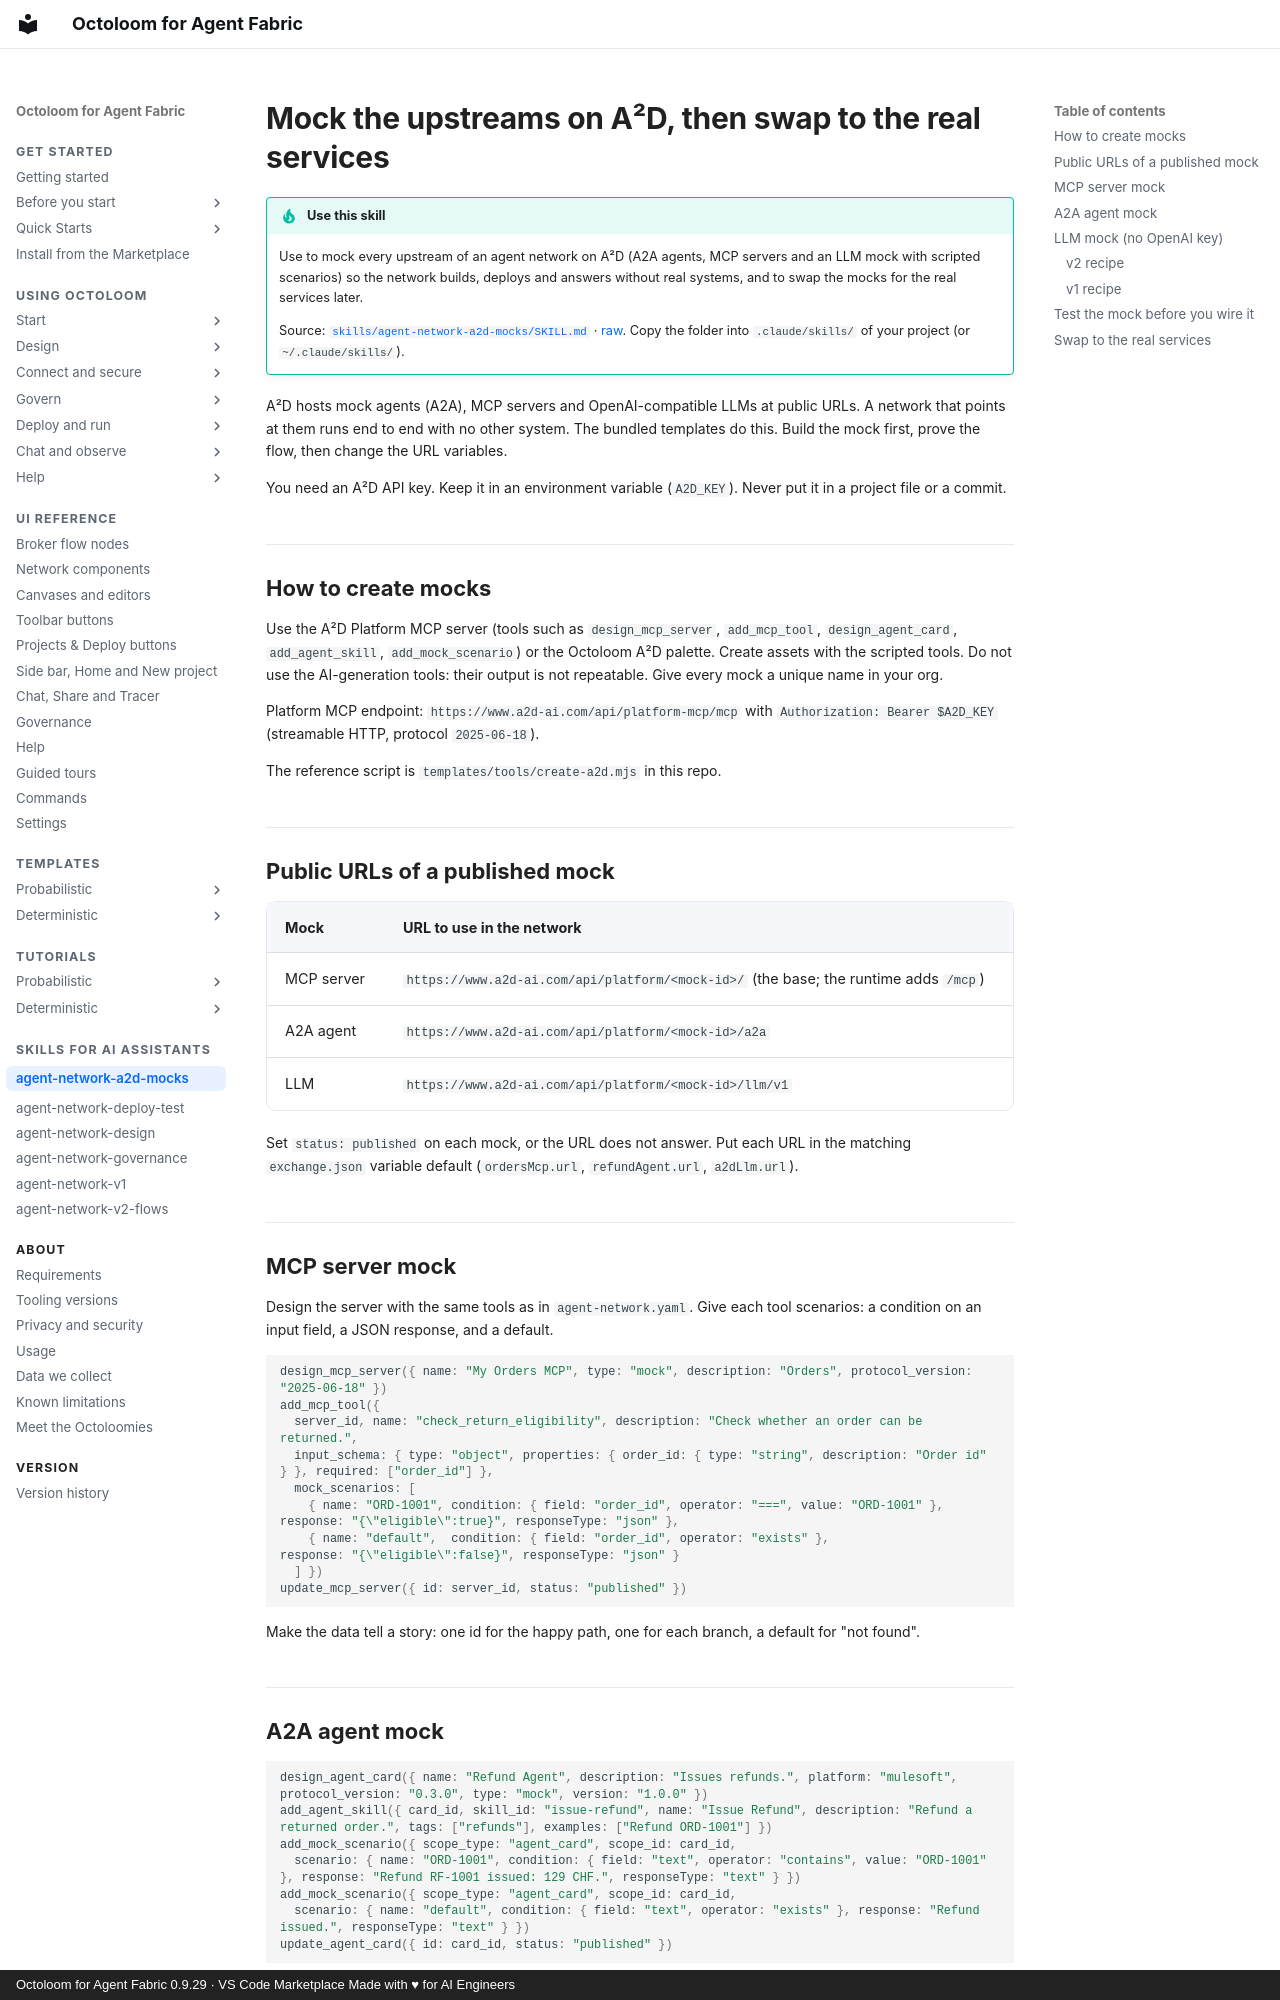

repository: A2D-Agentic-Asset-Designer/octoloom-assets · page: skills/agent-network-a2d-mocks/index.html · generator: mkdocs · copyright: Octoloom for Agent Fabric 0.9.29 · VS Code Marketplace Made with ♥ for AI Engineers

# Mock the upstreams on A²D, then swap to the real services

!!! tip "Use this skill"
    Use to mock every upstream of an agent network on A²D (A2A agents, MCP servers and an LLM mock with scripted scenarios) so the network builds, deploys and answers without real systems, and to swap the mocks for the real services later.

    Source: [`skills/agent-network-a2d-mocks/SKILL.md`](https://github.com/A2D-Agentic-Asset-Designer/octoloom-assets/blob/main/skills/agent-network-a2d-mocks/SKILL.md) · [raw](https://raw.githubusercontent.com/A2D-Agentic-Asset-Designer/octoloom-assets/main/skills/agent-network-a2d-mocks/SKILL.md). Copy the folder into `.claude/skills/` of your project (or `~/.claude/skills/`).

A²D hosts mock agents (A2A), MCP servers and OpenAI-compatible LLMs at public URLs. A network that points at them runs end to end with no other system. The bundled templates do this. Build the mock first, prove the flow, then change the URL variables.

You need an A²D API key. Keep it in an environment variable (`A2D_KEY`). Never put it in a project file or a commit.

## How to create mocks

Use the A²D Platform MCP server (tools such as `design_mcp_server`, `add_mcp_tool`, `design_agent_card`, `add_agent_skill`, `add_mock_scenario`) or the Octoloom A²D palette. Create assets with the scripted tools. Do not use the AI-generation tools: their output is not repeatable. Give every mock a unique name in your org.

Platform MCP endpoint: `https://www.a2d-ai.com/api/platform-mcp/mcp` with `Authorization: Bearer $A2D_KEY` (streamable HTTP, protocol `2025-06-18`).

The reference script is `templates/tools/create-a2d.mjs` in this repo.

## Public URLs of a published mock

| Mock | URL to use in the network |
|---|---|
| MCP server | `https://www.a2d-ai.com/api/platform/<mock-id>/` (the base; the runtime adds `/mcp`) |
| A2A agent | `https://www.a2d-ai.com/api/platform/<mock-id>/a2a` |
| LLM | `https://www.a2d-ai.com/api/platform/<mock-id>/llm/v1` |

Set `status: published` on each mock, or the URL does not answer. Put each URL in the matching `exchange.json` variable default (`ordersMcp.url`, `refundAgent.url`, `a2dLlm.url`).

## MCP server mock

Design the server with the same tools as in `agent-network.yaml`. Give each tool scenarios: a condition on an input field, a JSON response, and a default.

```js
design_mcp_server({ name: "My Orders MCP", type: "mock", description: "Orders", protocol_version: "2025-06-18" })
add_mcp_tool({
  server_id, name: "check_return_eligibility", description: "Check whether an order can be returned.",
  input_schema: { type: "object", properties: { order_id: { type: "string", description: "Order id" } }, required: ["order_id"] },
  mock_scenarios: [
    { name: "ORD-1001", condition: { field: "order_id", operator: "===", value: "ORD-1001" }, response: "{\"eligible\":true}", responseType: "json" },
    { name: "default",  condition: { field: "order_id", operator: "exists" },                   response: "{\"eligible\":false}", responseType: "json" }
  ] })
update_mcp_server({ id: server_id, status: "published" })
```

Make the data tell a story: one id for the happy path, one for each branch, a default for "not found".

## A2A agent mock

```js
design_agent_card({ name: "Refund Agent", description: "Issues refunds.", platform: "mulesoft", protocol_version: "0.3.0", type: "mock", version: "1.0.0" })
add_agent_skill({ card_id, skill_id: "issue-refund", name: "Issue Refund", description: "Refund a returned order.", tags: ["refunds"], examples: ["Refund ORD-1001"] })
add_mock_scenario({ scope_type: "agent_card", scope_id: card_id,
  scenario: { name: "ORD-1001", condition: { field: "text", operator: "contains", value: "ORD-1001" }, response: "Refund RF-1001 issued: 129 CHF.", responseType: "text" } })
add_mock_scenario({ scope_type: "agent_card", scope_id: card_id,
  scenario: { name: "default", condition: { field: "text", operator: "exists" }, response: "Refund issued.", responseType: "text" } })
update_agent_card({ id: card_id, status: "published" })
```

`protocol_version` is `0.3.0` or `1.0`. Use both across a v2 network to prove mixed versions work.
